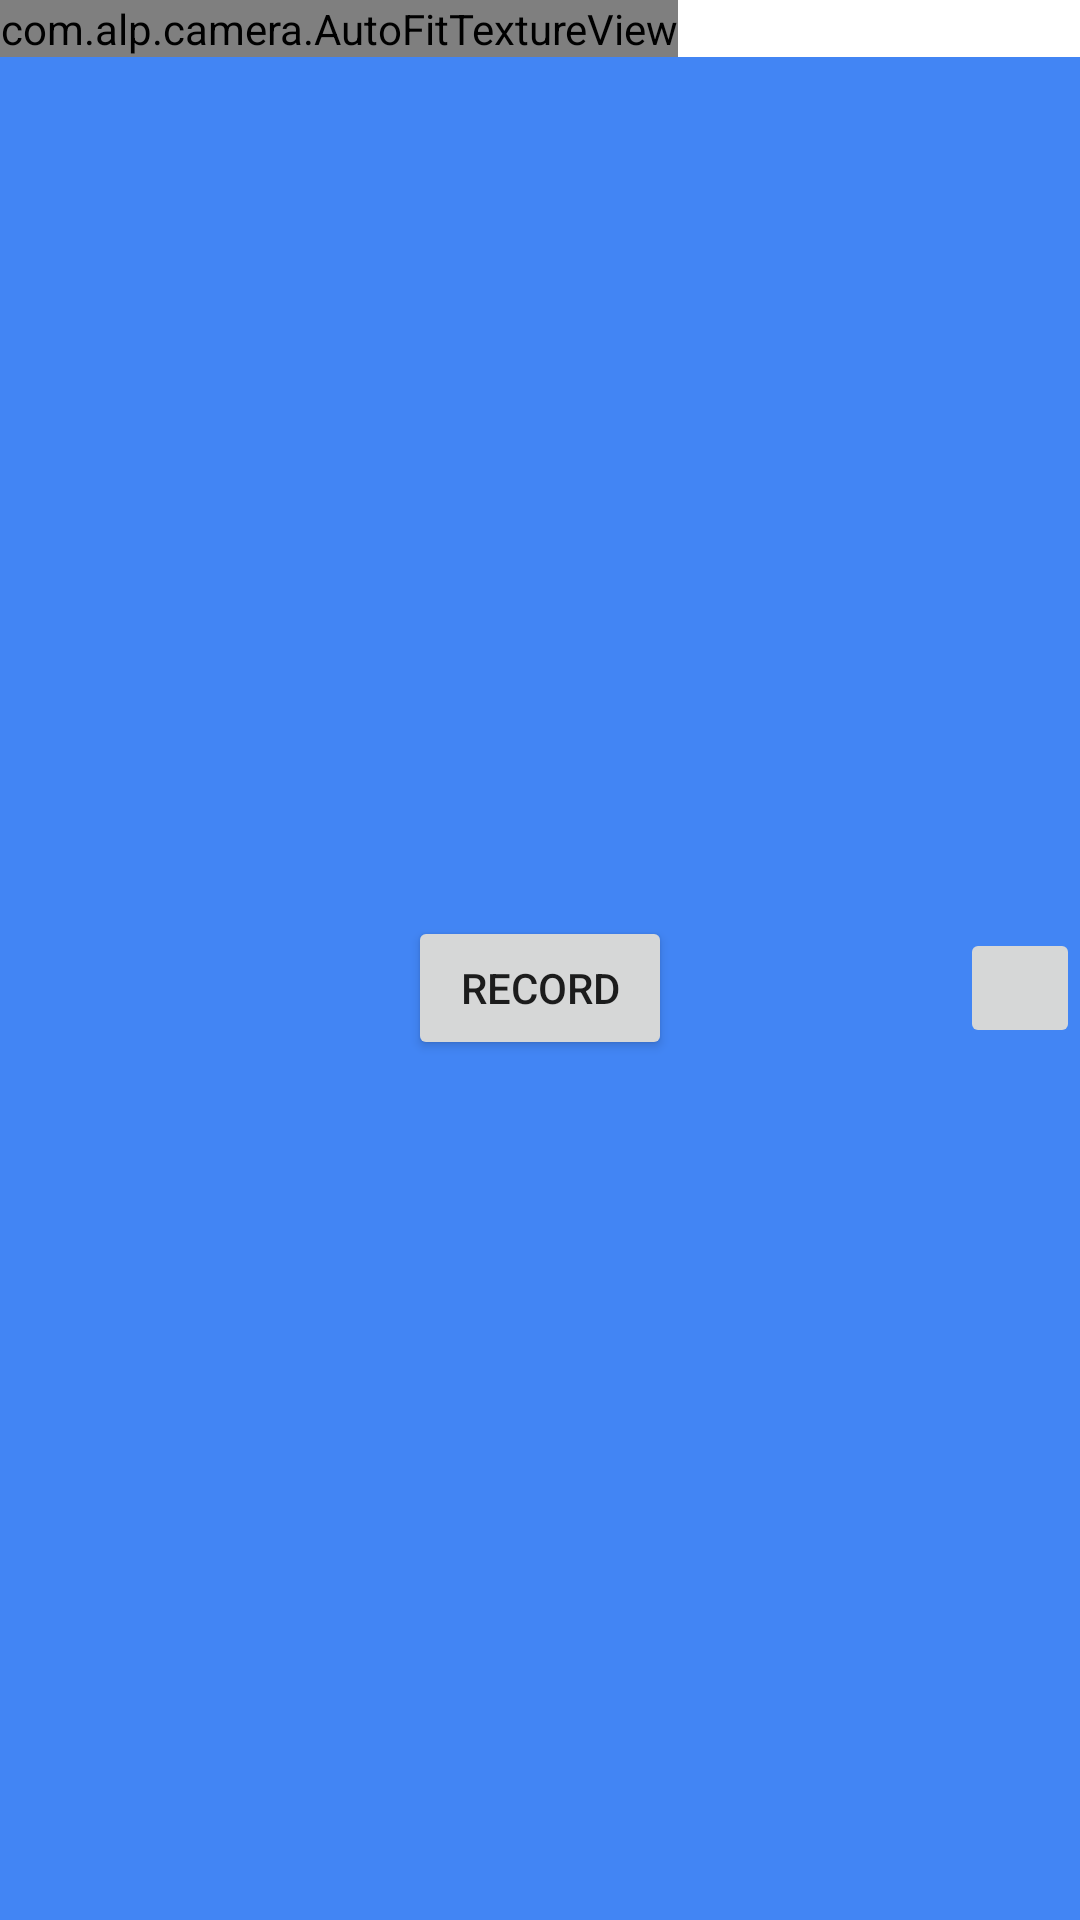

This screen was rendered from an Android layout file. Write that file and the resources it references.
<!-- AndroidManifest.xml: fallback theme Theme.MaterialComponents.DayNight.NoActionBar -->
<!-- res/layout/fragment_camera2_video.xml -->
<?xml version="1.0" encoding="utf-8"?>
<RelativeLayout xmlns:android="http://schemas.android.com/apk/res/android"
    android:layout_width="match_parent"
    android:layout_height="match_parent">

    <com.alp.camera.AutoFitTextureView
        android:id="@+id/texture"
        android:layout_alignParentLeft="true"
        android:layout_width="wrap_content"
        android:layout_height="wrap_content"
        android:layout_alignParentTop="true" />

    <FrameLayout
        android:layout_width="match_parent"
        android:layout_height="wrap_content"
        android:layout_alignParentLeft="true"
        android:layout_alignParentBottom="true"
        android:layout_below="@id/texture"
        android:background="#4285f4">

        <Button
            android:id="@+id/video"
            android:layout_width="wrap_content"
            android:layout_height="wrap_content"
            android:layout_gravity="center"
            android:text="@string/record" />

        <ImageButton
            android:id="@+id/info"
            android:contentDescription="@string/description_info"
            android:layout_width="wrap_content"
            android:layout_height="wrap_content"
            android:layout_gravity="center_vertical|right"
            android:padding="20dp"
            android:src="@drawable/ic_action_info" />

    </FrameLayout>

</RelativeLayout>
<!-- resources referenced by this layout -->
<resources>
  <string name="description_info">Info</string>
  <string name="record">Record</string>
</resources>
